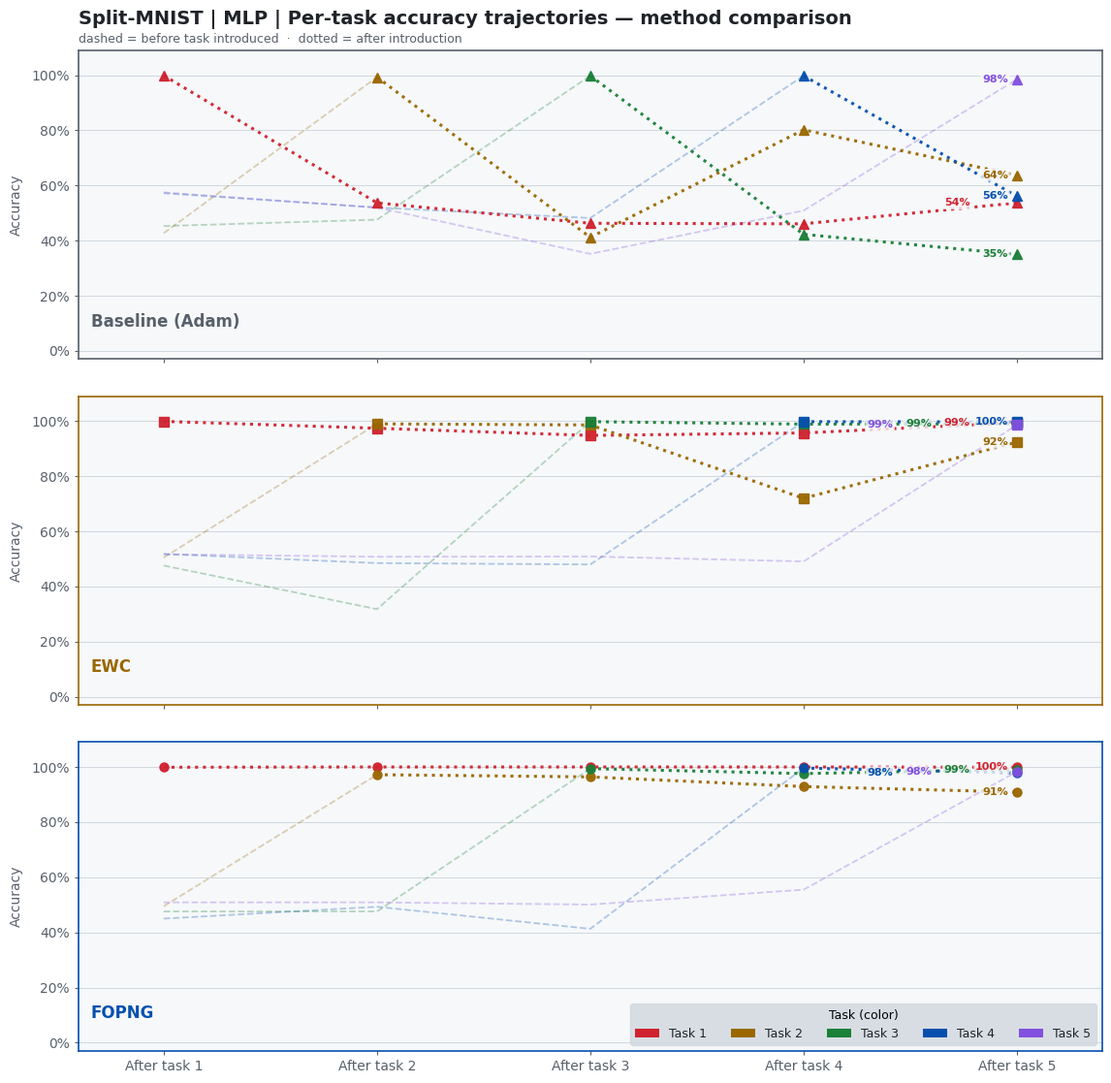

Reproduce this figure in Python.
import matplotlib.pyplot as plt
import matplotlib.patches as mpatches
import numpy as np
from matplotlib import rcParams

ewc_data = np.array([
    [0.999, 0.505, 0.476, 0.518, 0.517],  # after task 1
    [0.974, 0.990, 0.318, 0.485, 0.508],  # after task 2
    [0.948, 0.986, 0.998, 0.480, 0.509],  # after task 3
    [0.957, 0.720, 0.989, 0.998, 0.491],  # after task 4
    [0.994, 0.924, 0.990, 0.997, 0.986],  # after task 5
])

fopng_data = np.array([
    [0.999, 0.495, 0.476, 0.450, 0.509],  # after task 1
    [1.000, 0.972, 0.476, 0.493, 0.509],  # after task 2
    [1.000, 0.964, 0.994, 0.413, 0.501],  # after task 3
    [1.000, 0.929, 0.976, 0.996, 0.555],  # after task 4
    [0.999, 0.909, 0.991, 0.979, 0.983],  # after task 5
])

adam_data = np.array([
    [0.999, 0.427, 0.453, 0.572, 0.575],  # after task 1
    [0.537, 0.993, 0.476, 0.520, 0.520],  # after task 2
    [0.463, 0.412, 0.998, 0.482, 0.352],  # after task 3
    [0.461, 0.802, 0.423, 0.998, 0.509],  # after task 4
    [0.537, 0.637, 0.350, 0.561, 0.985],  # after task 5
])

tasks_x = np.array([1, 2, 3, 4, 5], dtype=float)

BG       = '#FFFFFF'
DARK_BG  = "#0D1117"
PANEL_BG = '#F6F8FA'
GRID_CLR = '#D0D7DE'
TEXT_CLR = '#1F2328'
SUBTEXT  = '#57606A'
GREEN    = '#1A7F37'

TASK_COLORS = ['#CF222E', '#9A6700', '#1A7F37', '#0550AE', '#8250DF']

METHODS = [
    ('Baseline (Adam)', adam_data,  '#57606A', '^'),
    ('EWC',             ewc_data,   '#9A6700', 's'),
    ('FOPNG',    fopng_data, '#0550AE', 'o'),
]

rcParams.update({'font.family': 'DejaVu Sans'})

MIN_Y_GAP = 0.045
X_STEP    = 0.18

def place_labels(final_vals):
    placed = []
    for y_actual, t_idx in final_vals:
        x_off = 0.0
        collision = True
        while collision:
            collision = False
            for px, py, _ in placed:
                if abs(px - x_off) < X_STEP * 0.9 and abs(py - y_actual) < MIN_Y_GAP:
                    x_off -= X_STEP
                    collision = True
                    break
        placed.append((x_off, y_actual, t_idx))
    return placed

fig, axes = plt.subplots(3, 1, figsize=(12, 12), facecolor=BG, sharex=True)
fig.subplots_adjust(left=0.08, right=0.96, top=0.93, bottom=0.07, hspace=0.12)

for row, (ax, (label, data, m_col, marker)) in enumerate(zip(axes, METHODS)):
    ax.set_facecolor(PANEL_BG)
    for sp in ax.spines.values():
        sp.set_color(m_col); sp.set_linewidth(1.2)
    ax.tick_params(colors=SUBTEXT, labelsize=10, length=3)
    ax.set_xlim(0.6, 5.4)
    ax.set_ylim(-0.03, 1.09)
    ax.set_yticks(np.arange(0, 1.1, 0.2))
    ax.yaxis.set_major_formatter(plt.FuncFormatter(lambda y, _: f'{y:.0%}'))
    ax.set_ylabel('Accuracy', fontsize=10, color=SUBTEXT, labelpad=6)
    ax.grid(True, axis='y', color=GRID_CLR, lw=0.7, zorder=0)

    for t_idx in range(5):
        col = TASK_COLORS[t_idx]

        pre_xs = tasks_x[:t_idx + 1]
        pre_ys = data[:t_idx + 1, t_idx]
        if len(pre_xs) > 1:
            ax.plot(pre_xs, pre_ys, color=col, lw=1.3, alpha=0.3, ls='--', zorder=2)

        post_xs = tasks_x[t_idx:]
        post_ys = data[t_idx:, t_idx]
        ax.plot(post_xs, post_ys, color=col, lw=2.2, alpha=0.95,
                ls=':', marker=marker, ms=6.5, zorder=3, solid_capstyle='round')

    ax.text(0.012, 0.15, label, transform=ax.transAxes,
            fontsize=12, fontweight='heavy', color=m_col, va='top')

    final_vals = sorted([(data[4, t], t) for t in range(5)], reverse=True)
    placed = place_labels(final_vals)

    for x_off, y_actual, t_idx in placed:
        col = TASK_COLORS[t_idx]
        lx  = 5.0 + x_off

        ax.text(lx - 0.04, y_actual, f'{y_actual:.0%}',
                fontsize=8, color=col, va='center', ha='right',
                fontweight='bold', zorder=6,
                bbox=dict(boxstyle='round,pad=0.15', facecolor=PANEL_BG,
                          edgecolor='none', alpha=0.8))
        
    # Task legend inside FOPNG panel (last row)
    if row == 2:
        task_handles = [
            mpatches.Patch(facecolor=TASK_COLORS[i], label=f'Task {i+1}')
            for i in range(5)
        ]
        ax.legend(handles=task_handles, title='Task (color)',
                  loc='lower right',
                  fontsize=9, title_fontsize=9,
                  framealpha=0.8, edgecolor=GRID_CLR,
                  labelcolor=TEXT_CLR, facecolor='#D0D7DE',
                  ncol=5)

axes[-1].set_xticks(tasks_x)
axes[-1].set_xticklabels([f'After task {int(t)}' for t in tasks_x],
                          fontsize=10, color=SUBTEXT)

task_handles = [
    mpatches.Patch(facecolor=TASK_COLORS[i], label=f'Task {i+1}')
    for i in range(5)
]


fig.text(0.08, 0.965,
         'Split-MNIST | MLP | Per-task accuracy trajectories — method comparison',
         fontsize=14, fontweight='bold', color=TEXT_CLR, va='top')
fig.text(0.08, 0.945,
         'dashed = before task introduced  ·  dotted = after introduction',
         fontsize=9, color=SUBTEXT, va='top')

plt.savefig('split_mnist_mlp.pdf', bbox_inches='tight', facecolor=BG)
plt.show()
